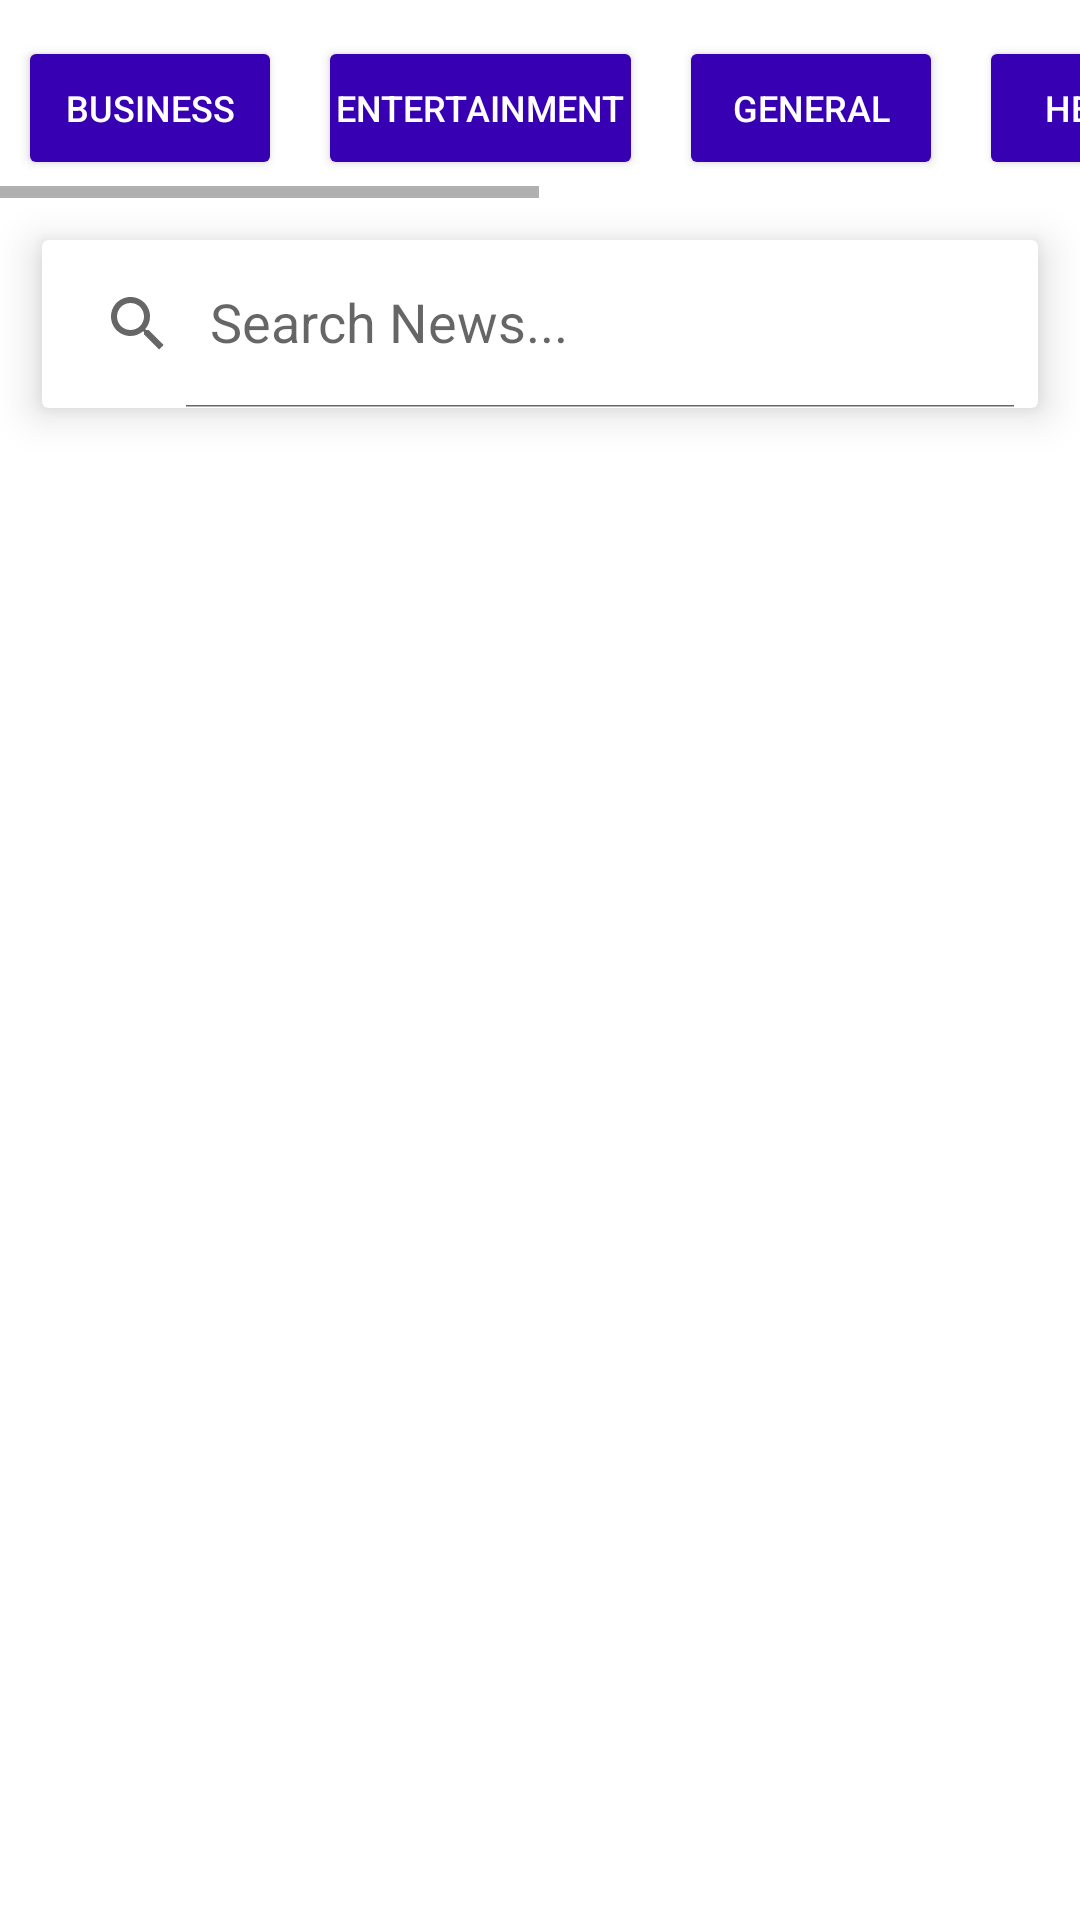

The Android layout XML behind this screen, and the referenced resources:
<!-- AndroidManifest.xml: application theme Theme.NewsPaperAPI -->
<!-- res/layout/activity_main.xml -->
<?xml version="1.0" encoding="utf-8"?>
<LinearLayout xmlns:android="http://schemas.android.com/apk/res/android"
    xmlns:app="http://schemas.android.com/apk/res-auto"
    xmlns:tools="http://schemas.android.com/tools"
    android:layout_width="match_parent"
    android:layout_height="match_parent"
    android:orientation="vertical"
    android:background="@color/white"
    tools:context=".MainActivity">

    <HorizontalScrollView
        android:background="@color/white"
        android:layout_width="match_parent"
        android:layout_height="wrap_content"
        android:layout_marginTop="6dp">

        <LinearLayout
            android:background="@color/white"
            android:layout_width="match_parent"
            android:layout_height="wrap_content">

            <Button
                android:id="@+id/btn_1"
                android:layout_width="wrap_content"
                android:layout_height="wrap_content"
                android:layout_margin="6dp"
                android:backgroundTint="@color/purple_700"
                android:padding="6dp"
                android:text="business"
                android:textColor="@color/white"
                android:textSize="12sp" />

            <Button
                android:id="@+id/btn_2"
                android:layout_width="wrap_content"
                android:layout_height="wrap_content"
                android:layout_margin="6dp"
                android:backgroundTint="@color/purple_700"
                android:padding="6dp"
                android:text="entertainment"
                android:textColor="@color/white"
                android:textSize="12sp" />

            <Button
                android:id="@+id/btn_3"
                android:layout_width="wrap_content"
                android:layout_height="wrap_content"
                android:layout_margin="6dp"
                android:backgroundTint="@color/purple_700"
                android:padding="6dp"
                android:text="general"
                android:textColor="@color/white"
                android:textSize="12sp" />

            <Button
                android:id="@+id/btn_4"
                android:layout_width="wrap_content"
                android:layout_height="wrap_content"
                android:layout_margin="6dp"
                android:backgroundTint="@color/purple_700"
                android:padding="6dp"
                android:text="health"
                android:textColor="@color/white"
                android:textSize="12sp" />

            <Button
                android:id="@+id/btn_5"
                android:layout_width="wrap_content"
                android:layout_height="wrap_content"
                android:layout_margin="6dp"
                android:backgroundTint="@color/purple_700"
                android:padding="6dp"
                android:text="science"
                android:textColor="@color/white"
                android:textSize="12sp" />

            <Button
                android:id="@+id/btn_6"
                android:layout_width="wrap_content"
                android:layout_height="wrap_content"
                android:layout_margin="6dp"
                android:backgroundTint="@color/purple_700"
                android:padding="6dp"
                android:text="sports"
                android:textColor="@color/white"
                android:textSize="12sp" />

            <Button
                android:id="@+id/btn_7"
                android:layout_width="wrap_content"
                android:layout_height="wrap_content"
                android:layout_margin="6dp"
                android:backgroundTint="@color/purple_700"
                android:padding="6dp"
                android:textColor="@color/white"
                android:text="technology"
                android:textSize="12sp" />


        </LinearLayout>

    </HorizontalScrollView>

    <androidx.cardview.widget.CardView
        android:layout_width="match_parent"
        android:layout_height="wrap_content"
        android:layout_margin="14dp"
        android:background="@color/white"
        app:cardElevation="8dp"
        >
        <androidx.appcompat.widget.SearchView
            android:id="@+id/search_view"
            app:defaultQueryHint="Search News..."
            app:iconifiedByDefault="false"
            android:layout_width="match_parent"
            android:layout_height="?android:attr/actionBarSize"
            />
    </androidx.cardview.widget.CardView>

    <androidx.recyclerview.widget.RecyclerView
        android:id="@+id/recycler_main"
        android:layout_width="match_parent"
        android:layout_height="match_parent"
        android:background="@color/white"
        android:layout_margin="8dp">

    </androidx.recyclerview.widget.RecyclerView>

</LinearLayout>
<!-- resources referenced by this layout -->
<resources>
  <style name="Theme.NewsPaperAPI" parent="Theme.MaterialComponents.DayNight.DarkActionBar">
          
          <item name="colorPrimary">@color/purple_500</item>
          <item name="colorPrimaryVariant">@color/purple_700</item>
          <item name="colorOnPrimary">@color/white</item>
          
          <item name="colorSecondary">@color/teal_200</item>
          <item name="colorSecondaryVariant">@color/teal_700</item>
          <item name="colorOnSecondary">@color/black</item>
          
          <item name="android:statusBarColor">?attr/colorPrimaryVariant</item>
          
      </style>
  <!-- not gathered from this repository: default colours our renderer supplied (Android Studio template values) -->
  <color name="purple_500">#FF6200EE</color>
  <color name="purple_700">#FF3700B3</color>
  <color name="teal_200">#FF03DAC5</color>
  <color name="teal_700">#FF018786</color>
  <color name="black">#FF000000</color>
  <color name="white">#FFFFFFFF</color>
</resources>
